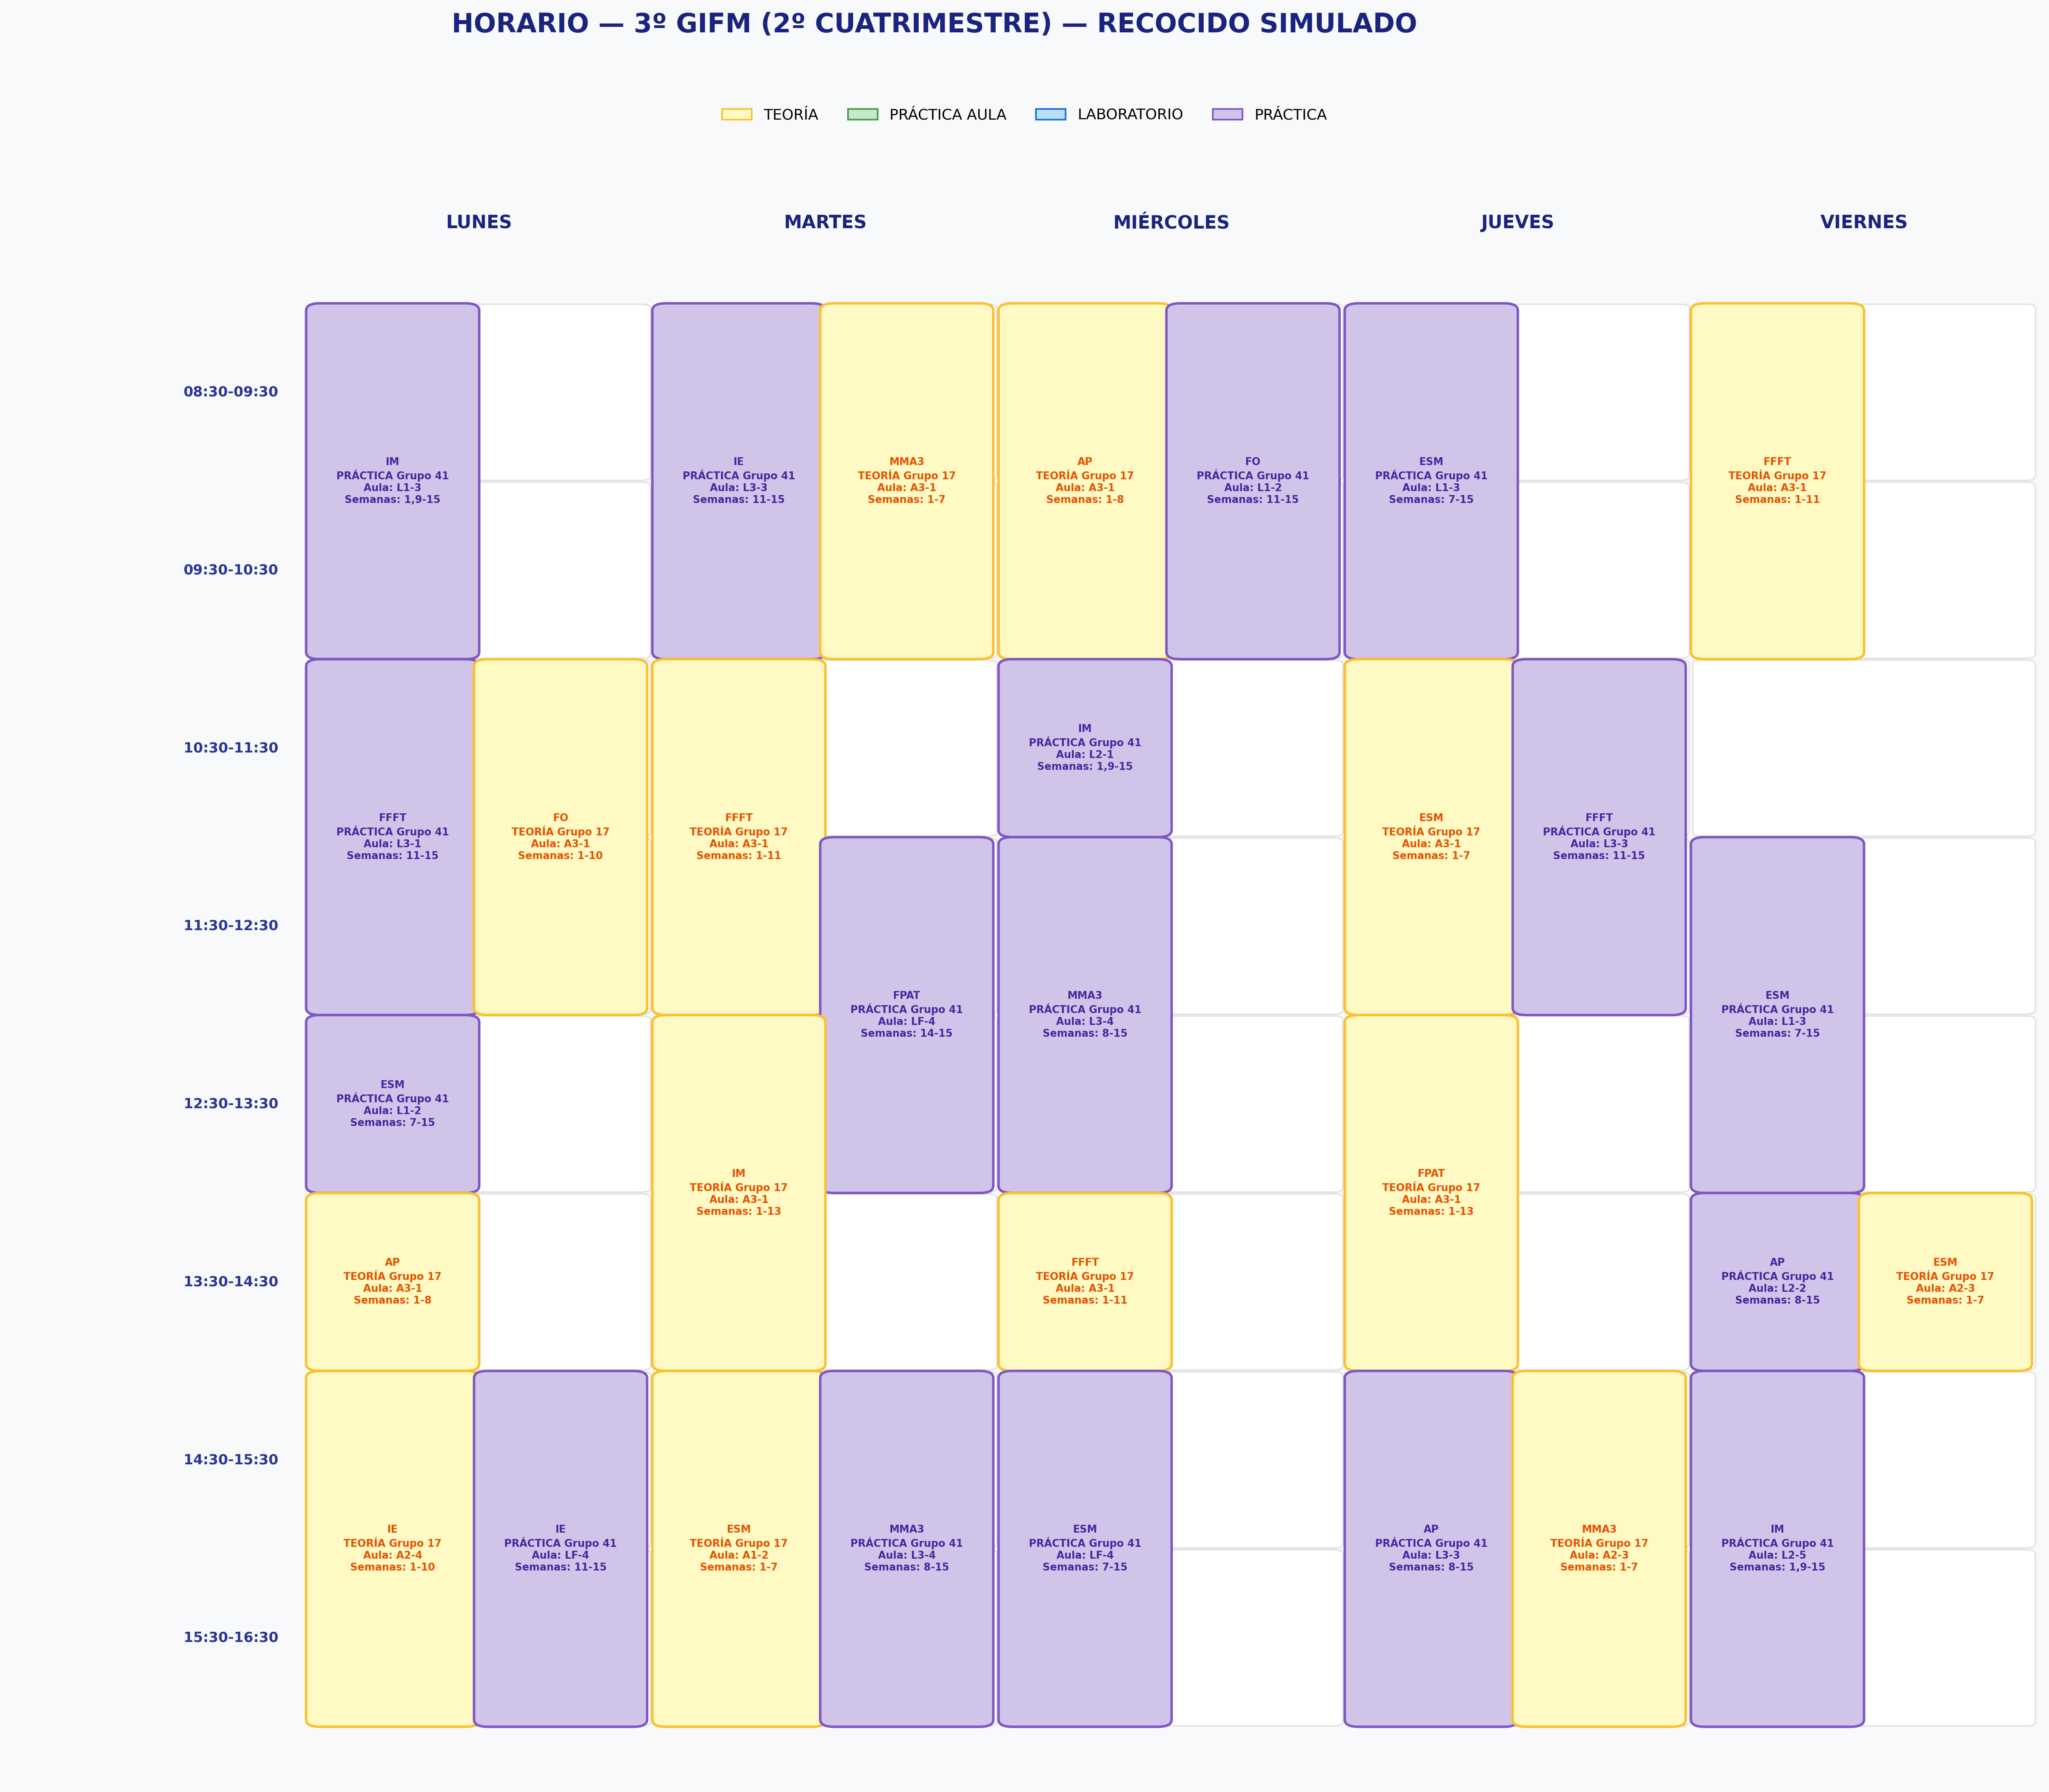

Data behind this chart, as committed beside it:
Slot, Sesion, Sesion_original, Asignatura, Tipo, Grupo, Dia, Hora, Duracion, Duracion_horas, Aula, Profesor, Semanas_activas, tipo_aula_requerida, num_alumnos
0, C3Q2_11_B1_FILA10, C3Q2_11, IM, practica, 41, Lunes, 08:30-10:30, 2h, 2, L1-3, Juan Montiel Caminos, 1,9-15, Laboratorio, 22
2, C3Q2_09_B2_FILA8, C3Q2_09, FFFT, practica, 41, Lunes, 10:30-12:30, 2h, 2, L3-1, Ángel Rodríguez Santana, 11-15, Laboratorio, 22
2, C3Q2_06_B1_FILA5, C3Q2_06, FO, teoria, 17, Lunes, 10:30-12:30, 2h, 2, A3-1, Alonso Hernández Guerra, 1-10, Teoria, 22
4, C3Q2_10_B4_FILA9, C3Q2_10, ESM, practica, 41, Lunes, 12:30-13:30, 1h, 1, L1-2, Antonio Alejandro Valido Flores, 7-15, Laboratorio, 22
5, C3Q2_07_B2_FILA6, C3Q2_07, AP, teoria, 17, Lunes, 13:30-14:30, 1h, 1, A3-1, Francisco Mario Hernández Tejera, 1-8, Teoria, 22
6, C3Q2_08_B1_FILA7, C3Q2_08, IE, teoria, 17, Lunes, 14:30-16:30, 2h, 2, A2-4, Francisco José Vázquez Polo, 1-10, Teoria, 22
6, C3Q2_16_B1_FILA15, C3Q2_16, IE, practica, 41, Lunes, 14:30-16:30, 2h, 2, LF-4, Simón Rodríguez Santana, 11-15, Laboratorio, 22
8, C3Q2_16_B2_FILA15, C3Q2_16, IE, practica, 41, Martes, 08:30-10:30, 2h, 2, L3-3, Simón Rodríguez Santana, 11-15, Laboratorio, 22
8, C3Q2_04_B1_FILA3, C3Q2_04, MMA3, teoria, 17, Martes, 08:30-10:30, 2h, 2, A3-1, Begoña González Landín, 1-7, Teoria, 24
10, C3Q2_01_B1_FILA0, C3Q2_01, FFFT, teoria, 17, Martes, 10:30-12:30, 2h, 2, A3-1, María de los Ángeles Marrero Diaz, 1-11, Teoria, 22
11, C3Q2_13_B1_FILA12, C3Q2_13, FPAT, practica, 41, Martes, 11:30-13:30, 2h, 2, LF-4, Juan Miguel Gil de la Fe, 14-15, Laboratorio, 22
12, C3Q2_03_B1_FILA2, C3Q2_03, IM, teoria, 17, Martes, 12:30-14:30, 2h, 2, A3-1, Juan Antonio Montiel Nelson, 1-13, Teoria, 16
14, C3Q2_02_B2_FILA1, C3Q2_02, ESM, teoria, 17, Martes, 14:30-16:30, 2h, 2, A1-2, Antonio Alejandro Valido Flores, 1-7, Teoria, 16
14, C3Q2_12_B1_FILA11, C3Q2_12, MMA3, practica, 41, Martes, 14:30-16:30, 2h, 2, L3-4, Begoña González Landín, 8-15, Laboratorio, 22
16, C3Q2_07_B1_FILA6, C3Q2_07, AP, teoria, 17, Miércoles, 08:30-10:30, 2h, 2, A3-1, Francisco Mario Hernández Tejera, 1-8, Teoria, 22
16, C3Q2_14_B1_FILA13, C3Q2_14, FO, practica, 41, Miércoles, 08:30-10:30, 2h, 2, L1-2, Alonso Hernández Guerra, 11-15, Laboratorio, 22
18, C3Q2_11_B3_FILA10, C3Q2_11, IM, practica, 41, Miércoles, 10:30-11:30, 1h, 1, L2-1, Juan Montiel Caminos, 1,9-15, Laboratorio, 22
19, C3Q2_12_B2_FILA11, C3Q2_12, MMA3, practica, 41, Miércoles, 11:30-13:30, 2h, 2, L3-4, Begoña González Landín, 8-15, Laboratorio, 22
21, C3Q2_01_B3_FILA0, C3Q2_01, FFFT, teoria, 17, Miércoles, 13:30-14:30, 1h, 1, A3-1, María de los Ángeles Marrero Diaz, 1-11, Teoria, 22
22, C3Q2_10_B3_FILA9, C3Q2_10, ESM, practica, 41, Miércoles, 14:30-16:30, 2h, 2, LF-4, Antonio Alejandro Valido Flores, 7-15, Laboratorio, 22
24, C3Q2_10_B1_FILA9, C3Q2_10, ESM, practica, 41, Jueves, 08:30-10:30, 2h, 2, L1-3, Antonio Alejandro Valido Flores, 7-15, Laboratorio, 22
26, C3Q2_02_B1_FILA1, C3Q2_02, ESM, teoria, 17, Jueves, 10:30-12:30, 2h, 2, A3-1, Antonio Alejandro Valido Flores, 1-7, Teoria, 16
26, C3Q2_09_B1_FILA8, C3Q2_09, FFFT, practica, 41, Jueves, 10:30-12:30, 2h, 2, L3-3, Ángel Rodríguez Santana, 11-15, Laboratorio, 22
28, C3Q2_05_B1_FILA4, C3Q2_05, FPAT, teoria, 17, Jueves, 12:30-14:30, 2h, 2, A3-1, Rafael Rodríguez Pérez, 1-13, Teoria, 24
30, C3Q2_15_B1_FILA14, C3Q2_15, AP, practica, 41, Jueves, 14:30-16:30, 2h, 2, L3-3, Jose Carlos Rodríguez Rodríguez, 8-15, Laboratorio, 22
30, C3Q2_04_B2_FILA3, C3Q2_04, MMA3, teoria, 17, Jueves, 14:30-16:30, 2h, 2, A2-3, Begoña González Landín, 1-7, Teoria, 24
32, C3Q2_01_B2_FILA0, C3Q2_01, FFFT, teoria, 17, Viernes, 08:30-10:30, 2h, 2, A3-1, María de los Ángeles Marrero Diaz, 1-11, Teoria, 22
35, C3Q2_10_B2_FILA9, C3Q2_10, ESM, practica, 41, Viernes, 11:30-13:30, 2h, 2, L1-3, Antonio Alejandro Valido Flores, 7-15, Laboratorio, 22
37, C3Q2_15_B2_FILA14, C3Q2_15, AP, practica, 41, Viernes, 13:30-14:30, 1h, 1, L2-2, Jose Carlos Rodríguez Rodríguez, 8-15, Laboratorio, 22
37, C3Q2_02_B3_FILA1, C3Q2_02, ESM, teoria, 17, Viernes, 13:30-14:30, 1h, 1, A2-3, Antonio Alejandro Valido Flores, 1-7, Teoria, 16
38, C3Q2_11_B2_FILA10, C3Q2_11, IM, practica, 41, Viernes, 14:30-16:30, 2h, 2, L2-5, Juan Montiel Caminos, 1,9-15, Laboratorio, 22
